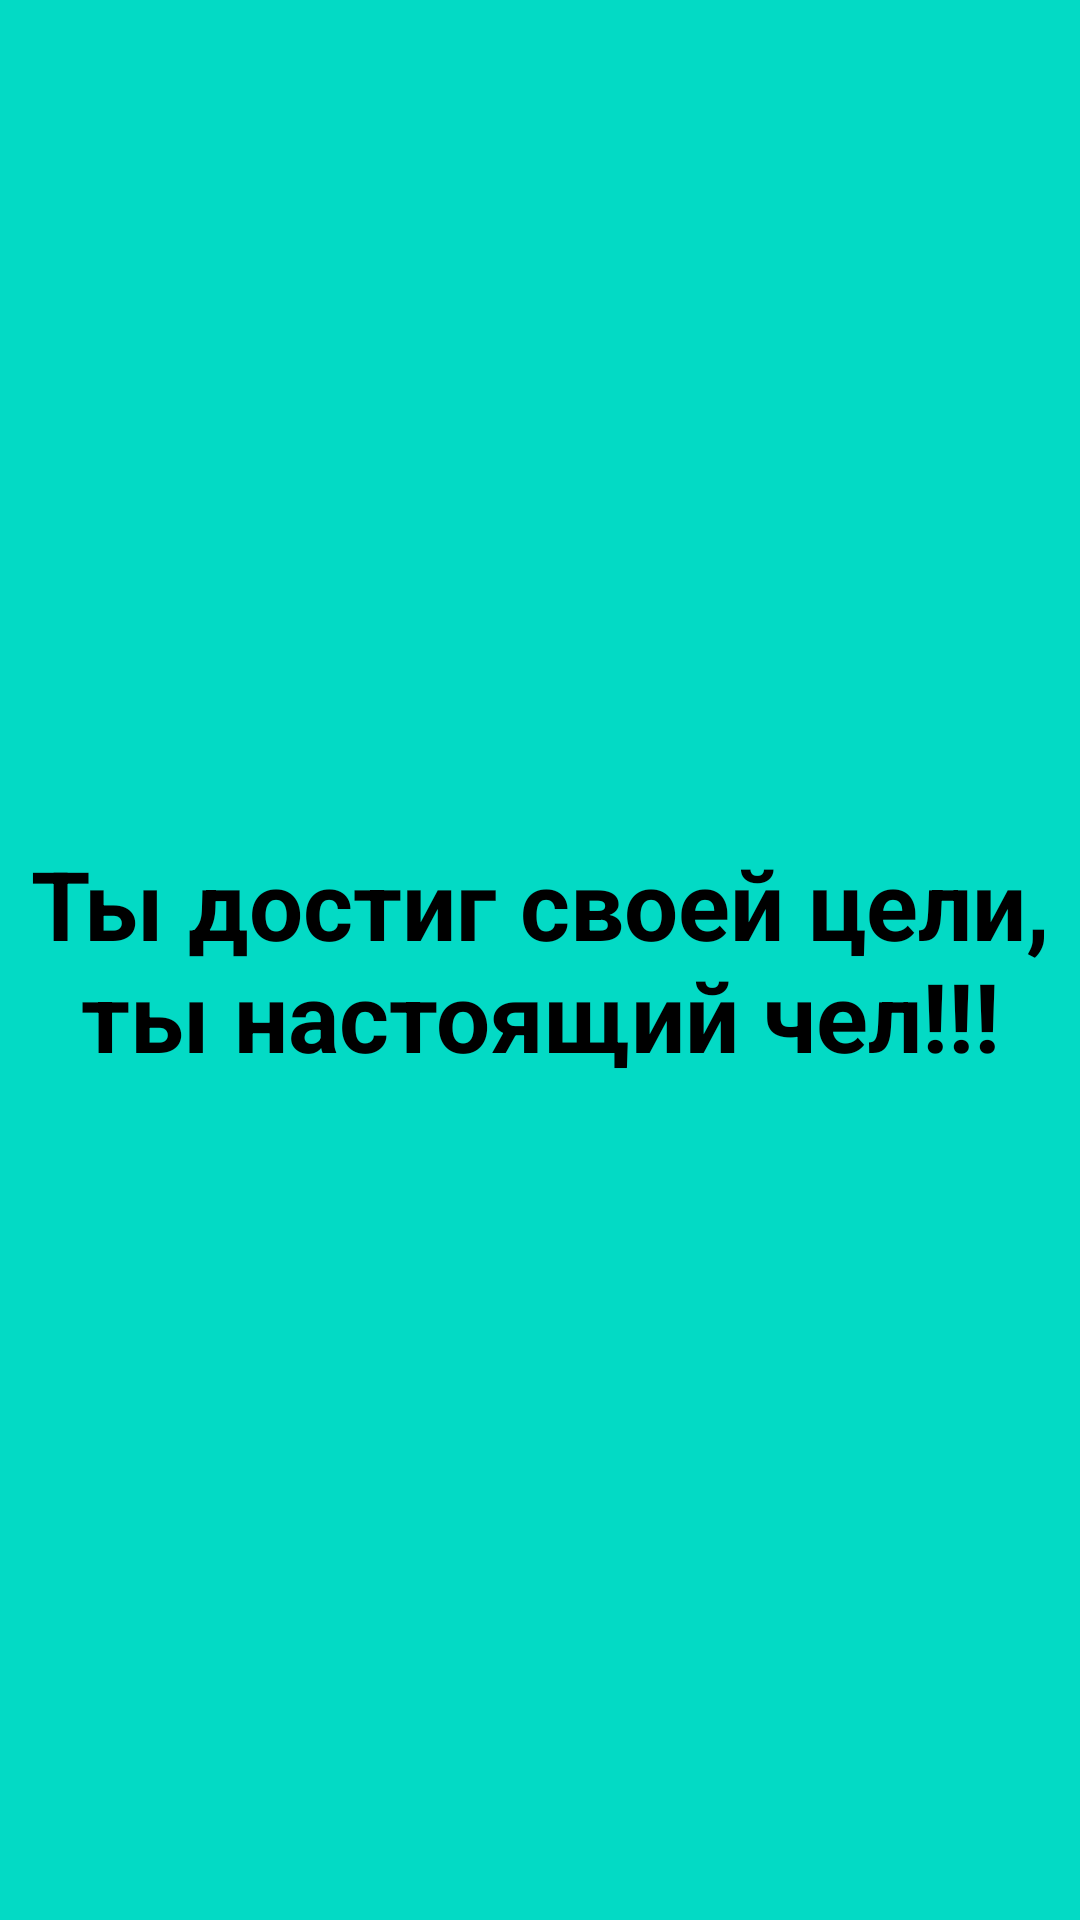

Produce the Android XML layout that renders to this screen, including the resource entries it uses.
<!-- AndroidManifest.xml: application theme Theme.Gr_3yrok_5 -->
<!-- res/layout/fragmetn_second.xml -->
<?xml version="1.0" encoding="utf-8"?>
<FrameLayout xmlns:android="http://schemas.android.com/apk/res/android"
    android:layout_width="match_parent"
    android:layout_height="match_parent"
    xmlns:tools="http://schemas.android.com/tools"
    android:background="@color/teal_200"
    tools:context=".SecondFragment">

    <TextView
        android:layout_width="match_parent"
        android:layout_height="match_parent"
        android:textSize="32sp"
        android:gravity="center"
        android:textAlignment="center"
        android:textColor="@color/black"
        android:textStyle="bold"
        android:text="Ты достиг своей цели, ты настоящий чел!!!"/>

</FrameLayout>
<!-- resources referenced by this layout -->
<resources>
  <style name="Theme.Gr_3yrok_5" parent="Theme.MaterialComponents.DayNight.DarkActionBar">
          
          <item name="colorPrimary">@color/purple_500</item>
          <item name="colorPrimaryVariant">@color/purple_700</item>
          <item name="colorOnPrimary">@color/white</item>
          
          <item name="colorSecondary">@color/teal_200</item>
          <item name="colorSecondaryVariant">@color/teal_700</item>
          <item name="colorOnSecondary">@color/black</item>
          
          <item name="android:statusBarColor">?attr/colorPrimaryVariant</item>
          
      </style>
  <!-- not gathered from this repository: default colours our renderer supplied (Android Studio template values) -->
  <color name="purple_500">#FF6200EE</color>
  <color name="purple_700">#FF3700B3</color>
  <color name="teal_200">#FF03DAC5</color>
  <color name="teal_700">#FF018786</color>
  <color name="black">#FF000000</color>
  <color name="white">#FFFFFFFF</color>
</resources>
